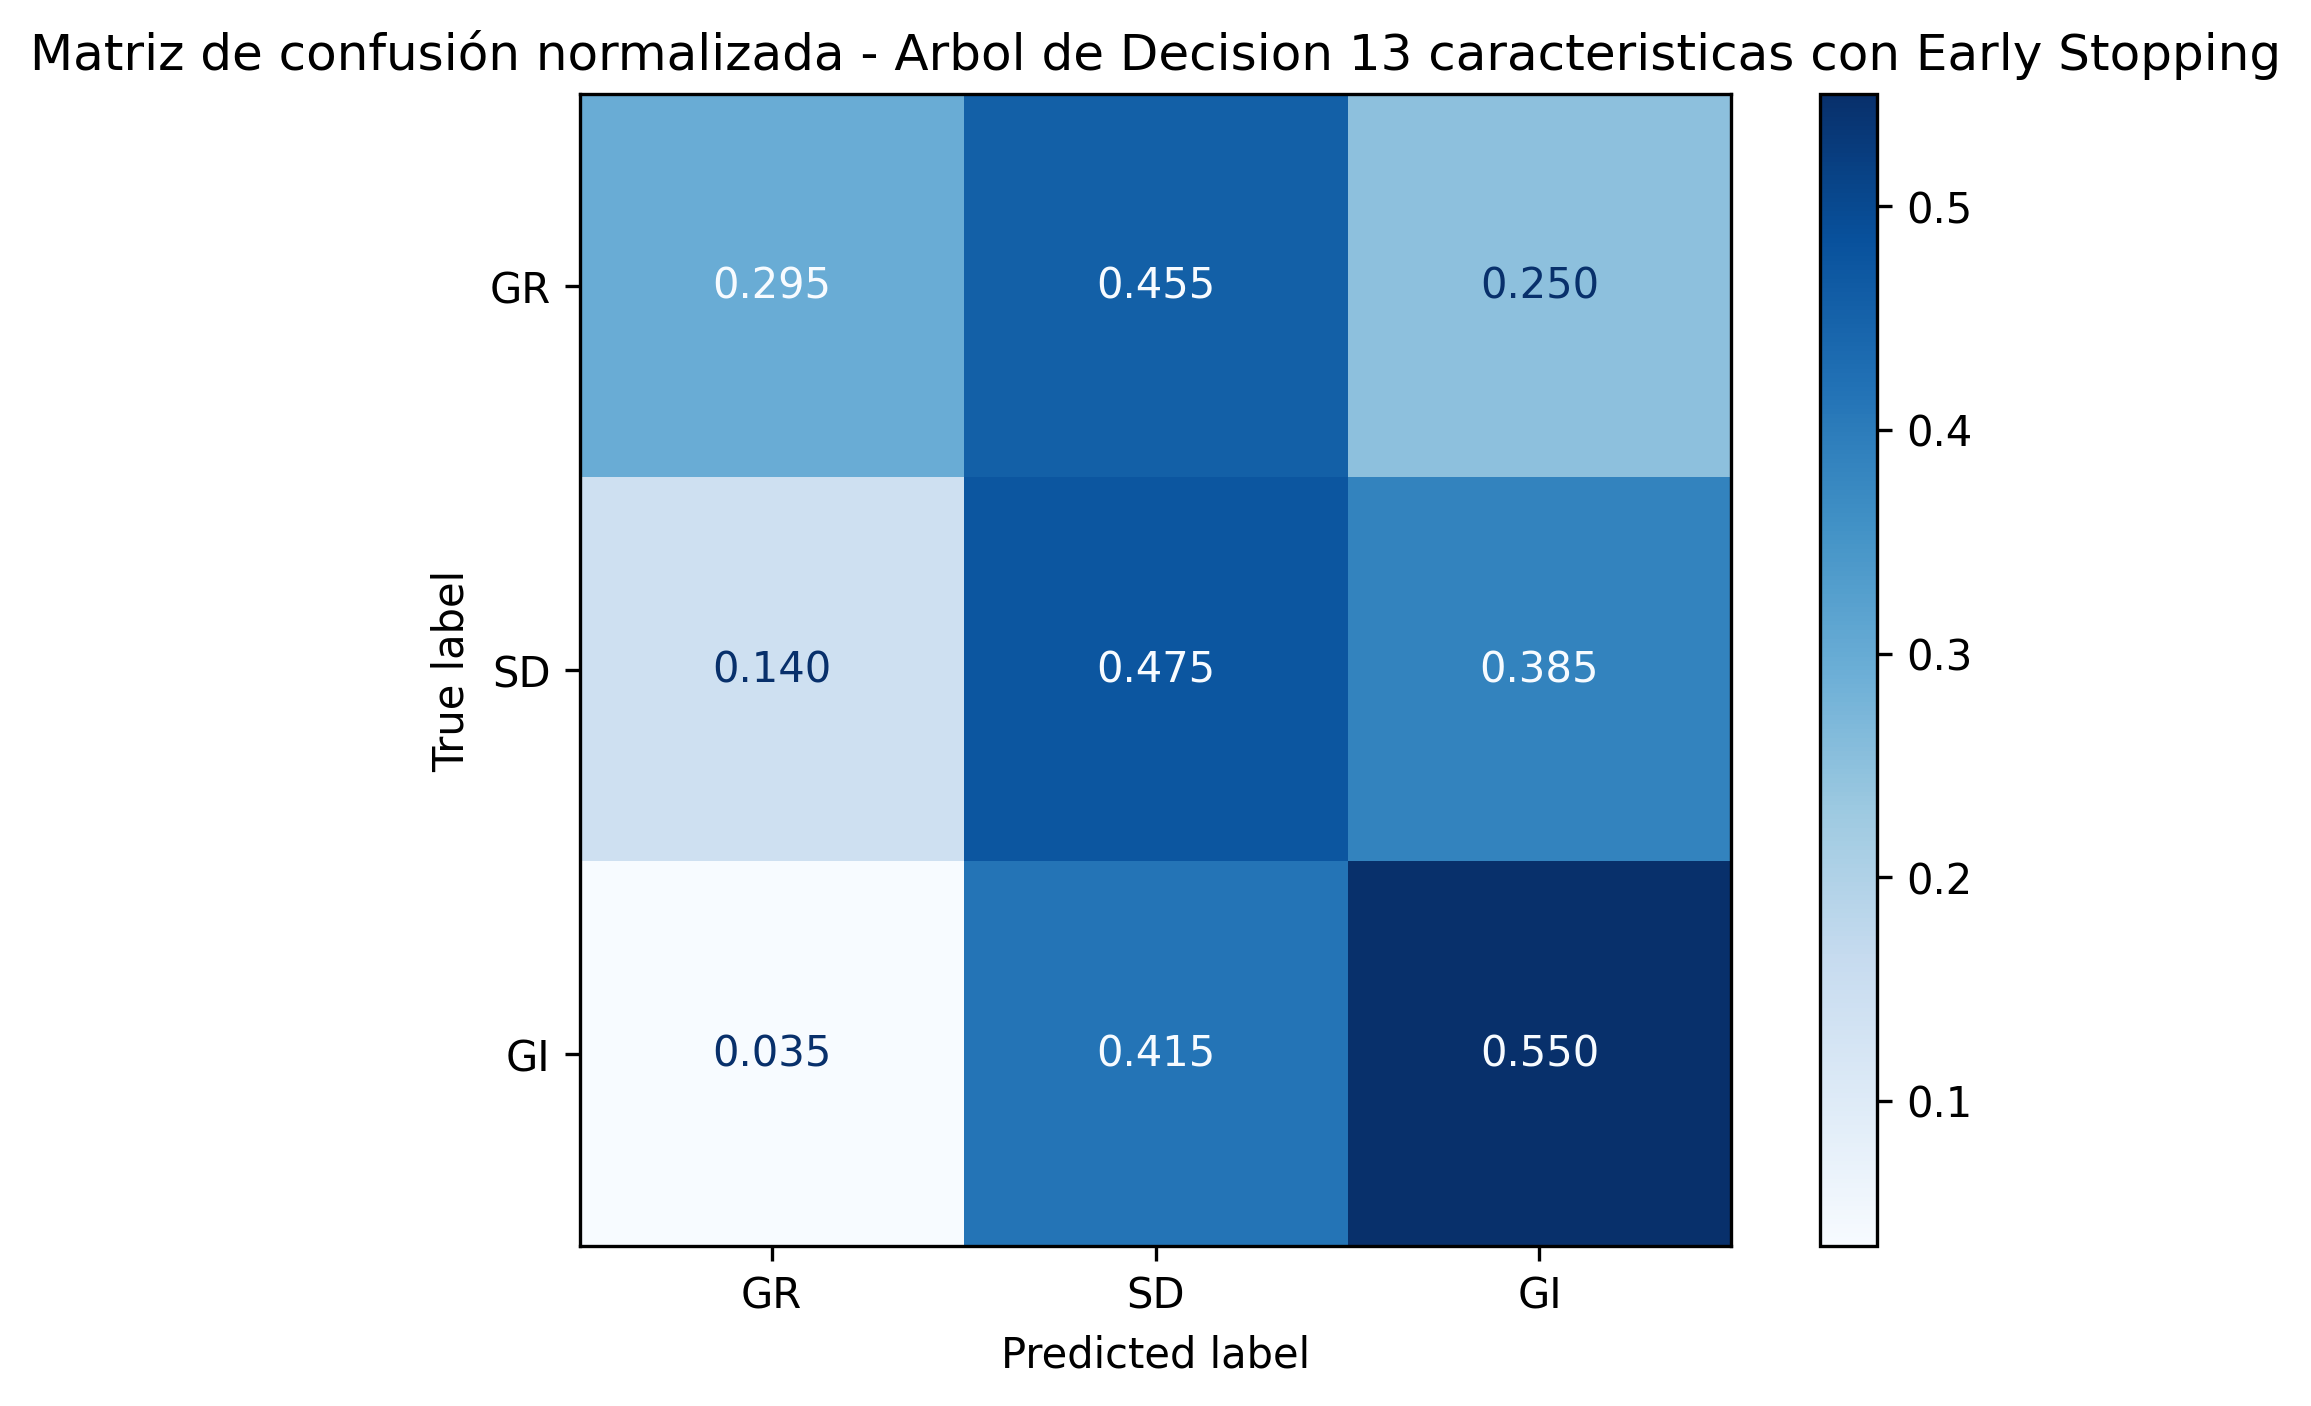

Data behind this chart, as committed beside it:
, Pred_GR, Pred_SD, Pred_GI
True_GR, 59, 91, 50
True_SD, 28, 95, 77
True_GI, 7, 83, 110
